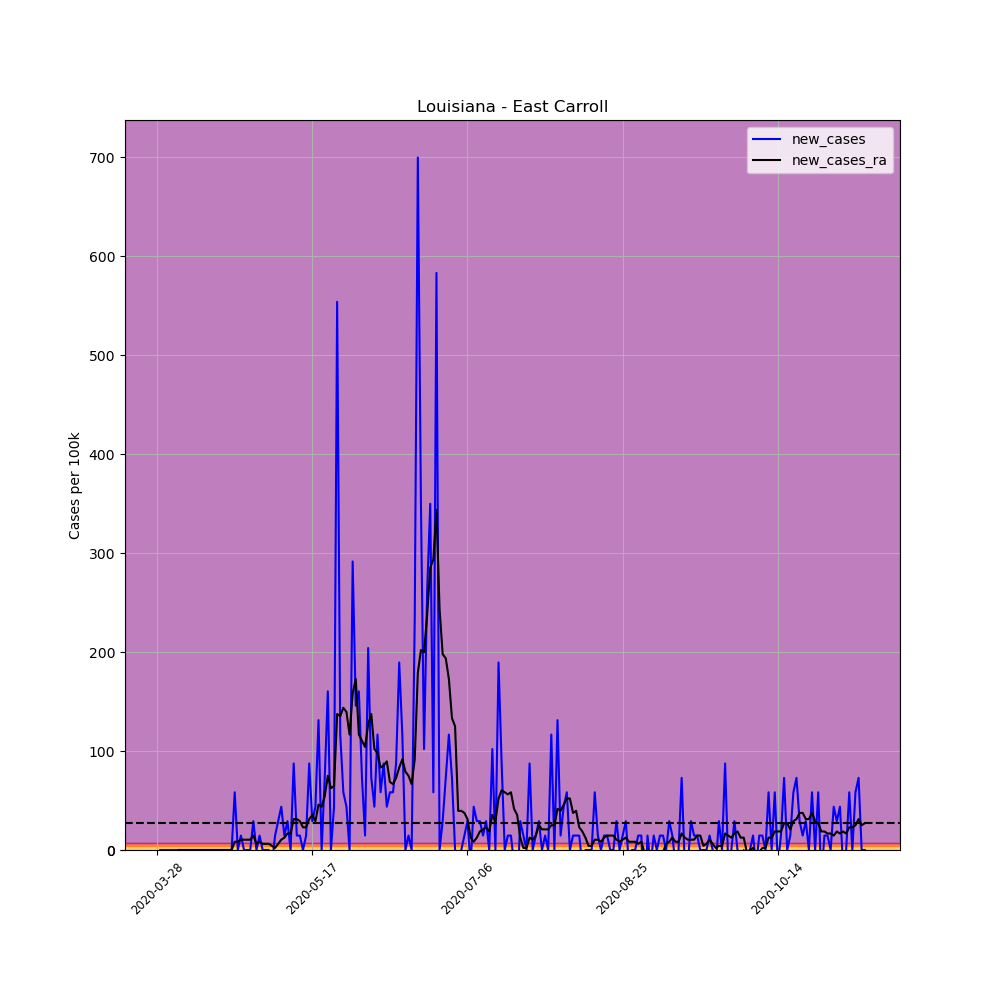

Source data for this figure (header and first rows):
, date, county, state, fips, cases, deaths, COUNTY, STNAME, CTYNAME, POPESTIMATE2019, per_100k, per_100k_ra, new_cases, new_cases_ra
425671, 2020-03-28, East Carroll, Louisiana, 22035, 1, 0, 35, Louisiana, East Carroll, 6861, 14.58, , , 
425672, 2020-03-29, East Carroll, Louisiana, 22035, 1, 0, 35, Louisiana, East Carroll, 6861, 14.58, , 0.0, 
425673, 2020-03-30, East Carroll, Louisiana, 22035, 1, 0, 35, Louisiana, East Carroll, 6861, 14.58, , 0.0, 
425674, 2020-03-31, East Carroll, Louisiana, 22035, 1, 0, 35, Louisiana, East Carroll, 6861, 14.58, , 0.0, 
425675, 2020-04-01, East Carroll, Louisiana, 22035, 1, 0, 35, Louisiana, East Carroll, 6861, 14.58, , 0.0, 
425676, 2020-04-02, East Carroll, Louisiana, 22035, 1, 0, 35, Louisiana, East Carroll, 6861, 14.58, , 0.0, 
425677, 2020-04-03, East Carroll, Louisiana, 22035, 1, 0, 35, Louisiana, East Carroll, 6861, 14.58, 14.58, 0.0, 
425678, 2020-04-04, East Carroll, Louisiana, 22035, 1, 0, 35, Louisiana, East Carroll, 6861, 14.58, 14.58, 0.0, 0.0
425679, 2020-04-05, East Carroll, Louisiana, 22035, 1, 0, 35, Louisiana, East Carroll, 6861, 14.58, 14.58, 0.0, 0.0
425680, 2020-04-06, East Carroll, Louisiana, 22035, 1, 0, 35, Louisiana, East Carroll, 6861, 14.58, 14.58, 0.0, 0.0
425681, 2020-04-07, East Carroll, Louisiana, 22035, 1, 0, 35, Louisiana, East Carroll, 6861, 14.58, 14.58, 0.0, 0.0
425682, 2020-04-08, East Carroll, Louisiana, 22035, 1, 0, 35, Louisiana, East Carroll, 6861, 14.58, 14.58, 0.0, 0.0
425683, 2020-04-09, East Carroll, Louisiana, 22035, 1, 0, 35, Louisiana, East Carroll, 6861, 14.58, 14.58, 0.0, 0.0
425684, 2020-04-10, East Carroll, Louisiana, 22035, 1, 0, 35, Louisiana, East Carroll, 6861, 14.58, 14.58, 0.0, 0.0
425685, 2020-04-11, East Carroll, Louisiana, 22035, 1, 0, 35, Louisiana, East Carroll, 6861, 14.58, 14.58, 0.0, 0.0
425686, 2020-04-12, East Carroll, Louisiana, 22035, 1, 0, 35, Louisiana, East Carroll, 6861, 14.58, 14.58, 0.0, 0.0
425687, 2020-04-13, East Carroll, Louisiana, 22035, 1, 0, 35, Louisiana, East Carroll, 6861, 14.58, 14.58, 0.0, 0.0
425688, 2020-04-14, East Carroll, Louisiana, 22035, 1, 0, 35, Louisiana, East Carroll, 6861, 14.58, 14.58, 0.0, 0.0
425689, 2020-04-15, East Carroll, Louisiana, 22035, 1, 0, 35, Louisiana, East Carroll, 6861, 14.58, 14.58, 0.0, 0.0
425690, 2020-04-16, East Carroll, Louisiana, 22035, 1, 0, 35, Louisiana, East Carroll, 6861, 14.58, 14.58, 0.0, 0.0
425691, 2020-04-17, East Carroll, Louisiana, 22035, 1, 0, 35, Louisiana, East Carroll, 6861, 14.58, 14.58, 0.0, 0.0
425692, 2020-04-18, East Carroll, Louisiana, 22035, 1, 0, 35, Louisiana, East Carroll, 6861, 14.58, 14.58, 0.0, 0.0
425693, 2020-04-19, East Carroll, Louisiana, 22035, 1, 0, 35, Louisiana, East Carroll, 6861, 14.58, 14.58, 0.0, 0.0
425694, 2020-04-20, East Carroll, Louisiana, 22035, 1, 0, 35, Louisiana, East Carroll, 6861, 14.58, 14.58, 0.0, 0.0
425695, 2020-04-21, East Carroll, Louisiana, 22035, 1, 0, 35, Louisiana, East Carroll, 6861, 14.58, 14.58, 0.0, 0.0
425696, 2020-04-22, East Carroll, Louisiana, 22035, 5, 0, 35, Louisiana, East Carroll, 6861, 72.88, 22.9, 58.3, 8.329
425697, 2020-04-23, East Carroll, Louisiana, 22035, 5, 0, 35, Louisiana, East Carroll, 6861, 72.88, 31.23, 0.0, 8.329
425698, 2020-04-24, East Carroll, Louisiana, 22035, 6, 0, 35, Louisiana, East Carroll, 6861, 87.45, 41.64, 14.58, 10.41
425699, 2020-04-25, East Carroll, Louisiana, 22035, 6, 0, 35, Louisiana, East Carroll, 6861, 87.45, 52.05, 0.0, 10.41
425700, 2020-04-26, East Carroll, Louisiana, 22035, 6, 0, 35, Louisiana, East Carroll, 6861, 87.45, 62.46, 0.0, 10.41
425701, 2020-04-27, East Carroll, Louisiana, 22035, 6, 0, 35, Louisiana, East Carroll, 6861, 87.45, 72.88, 0.0, 10.41
425702, 2020-04-28, East Carroll, Louisiana, 22035, 8, 0, 35, Louisiana, East Carroll, 6861, 116.6, 87.45, 29.15, 14.58
425703, 2020-04-29, East Carroll, Louisiana, 22035, 8, 0, 35, Louisiana, East Carroll, 6861, 116.6, 93.7, 0.0, 6.246
425704, 2020-04-30, East Carroll, Louisiana, 22035, 9, 0, 35, Louisiana, East Carroll, 6861, 131.2, 102, 14.58, 8.329
425705, 2020-05-01, East Carroll, Louisiana, 22035, 9, 0, 35, Louisiana, East Carroll, 6861, 131.2, 108.3, 0.0, 6.246
425706, 2020-05-02, East Carroll, Louisiana, 22035, 9, 0, 35, Louisiana, East Carroll, 6861, 131.2, 114.5, 0.0, 6.246
425707, 2020-05-03, East Carroll, Louisiana, 22035, 9, 0, 35, Louisiana, East Carroll, 6861, 131.2, 120.8, 0.0, 6.246
425708, 2020-05-04, East Carroll, Louisiana, 22035, 8, 0, 35, Louisiana, East Carroll, 6861, 116.6, 124.9, -14.58, 4.164
425709, 2020-05-05, East Carroll, Louisiana, 22035, 9, 0, 35, Louisiana, East Carroll, 6861, 131.2, 127, 14.58, 2.082
425710, 2020-05-06, East Carroll, Louisiana, 22035, 11, 0, 35, Louisiana, East Carroll, 6861, 160.3, 133.3, 29.15, 6.246
425711, 2020-05-07, East Carroll, Louisiana, 22035, 14, 0, 35, Louisiana, East Carroll, 6861, 204.1, 143.7, 43.73, 10.41
425712, 2020-05-08, East Carroll, Louisiana, 22035, 15, 0, 35, Louisiana, East Carroll, 6861, 218.6, 156.2, 14.58, 12.49
425713, 2020-05-09, East Carroll, Louisiana, 22035, 17, 0, 35, Louisiana, East Carroll, 6861, 247.8, 172.8, 29.15, 16.66
425714, 2020-05-10, East Carroll, Louisiana, 22035, 17, 0, 35, Louisiana, East Carroll, 6861, 247.8, 189.5, 0.0, 16.66
425715, 2020-05-11, East Carroll, Louisiana, 22035, 23, 0, 35, Louisiana, East Carroll, 6861, 335.2, 220.7, 87.45, 31.23
425716, 2020-05-12, East Carroll, Louisiana, 22035, 24, 0, 35, Louisiana, East Carroll, 6861, 349.8, 251.9, 14.58, 31.23
425717, 2020-05-13, East Carroll, Louisiana, 22035, 25, 0, 35, Louisiana, East Carroll, 6861, 364.4, 281.1, 14.58, 29.15
425718, 2020-05-14, East Carroll, Louisiana, 22035, 25, 0, 35, Louisiana, East Carroll, 6861, 364.4, 304, 0.0, 22.9
425719, 2020-05-15, East Carroll, Louisiana, 22035, 26, 0, 35, Louisiana, East Carroll, 6861, 379, 326.9, 14.58, 22.9
425720, 2020-05-16, East Carroll, Louisiana, 22035, 32, 0, 35, Louisiana, East Carroll, 6861, 466.4, 358.1, 87.45, 31.23
425721, 2020-05-17, East Carroll, Louisiana, 22035, 34, 0, 35, Louisiana, East Carroll, 6861, 495.6, 393.5, 29.15, 35.4
425722, 2020-05-18, East Carroll, Louisiana, 22035, 37, 0, 35, Louisiana, East Carroll, 6861, 539.3, 422.7, 43.73, 29.15
425723, 2020-05-19, East Carroll, Louisiana, 22035, 46, 0, 35, Louisiana, East Carroll, 6861, 670.5, 468.5, 131.2, 45.81
425724, 2020-05-20, East Carroll, Louisiana, 22035, 46, 0, 35, Louisiana, East Carroll, 6861, 670.5, 512.2, 0.0, 43.73
425725, 2020-05-21, East Carroll, Louisiana, 22035, 51, 0, 35, Louisiana, East Carroll, 6861, 743.3, 566.3, 72.88, 54.14
425726, 2020-05-22, East Carroll, Louisiana, 22035, 62, 0, 35, Louisiana, East Carroll, 6861, 903.7, 641.3, 160.3, 74.96
425727, 2020-05-23, East Carroll, Louisiana, 22035, 62, 0, 35, Louisiana, East Carroll, 6861, 903.7, 703.8, 0.0, 62.46
425728, 2020-05-24, East Carroll, Louisiana, 22035, 65, 0, 35, Louisiana, East Carroll, 6861, 947.4, 768.3, 43.73, 64.55
425729, 2020-05-25, East Carroll, Louisiana, 22035, 103, 0, 35, Louisiana, East Carroll, 6861, 1501, 905.7, 553.9, 137.4
425730, 2020-05-26, East Carroll, Louisiana, 22035, 111, 0, 35, Louisiana, East Carroll, 6861, 1618, 1041, 116.6, 135.3
... 169 more rows
